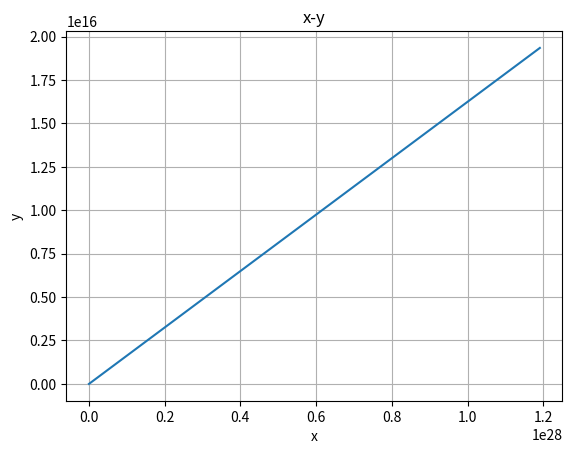

The matplotlib source for this figure:
import matplotlib.pyplot as plt
import numpy as np

def velocidad(vx,vy):
    return np.sqrt(pow(vx,2)+pow(vy,2))

def K(C,A,p,m):
    return (1/2) * ((C*A*p)/m)

def Euler(px,pv,pa,v,h=0.01):
    v=velocidad(pv[0],pv[1])
    pa = np.array([-k*v*pv[0],-10-k*v*pv[1]])
    px = px + pv*h
    pv = pv + pa*h
    return (px,pv,pa,v) 

def getPoint(px,pv,pa,v,h=0.01,t=10):
    vp = []
    vv = []
    va = []

    pt = np.arange(0,t,h)
    for i in pt:
        (px,pv,pa,v) = Euler(px,pv,pa,v,h)
        if(px[1]<=0): break
        vp.append(px)
        vv.append(pv)
        va.append(pa)
    return (np.array(vp),np.array(vv),
            np.array(va),np.array(pt))

r = 0.5 # m
m = 1/pow(10,8) # kg
h = 0.1
v = 14 # m/s
C = 0.8 #coeficiente de arrastre
p = 1000 # kg/m^3

#ac = r*v
vx,vy = np.cos(0)*v,np.sin(0)*v #angle de 60
pa = np.array([0,-10])
px = np.array([0,1.6])
pv = np.array([vx,vy])

# para poder ver los dos casos   comenta k=0 y descomenta el otro
#k=0
A = np.pi*(r**2)
k=K(C,A,p,m)

(vp,vv,va,pt) = getPoint(px,pv,pa,v,0.01,20)

#plt.subplot(2,3,5)
#print(vp)
plt.plot(vp[:,0],vp[:,1])
plt.xlabel('x')
plt.ylabel('y')
plt.title('x-y')
plt.grid(True)
plt.show()
